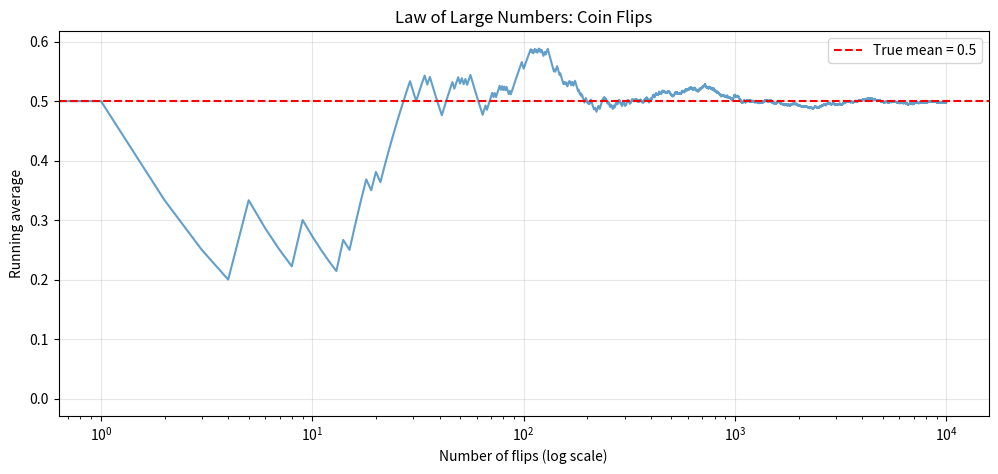
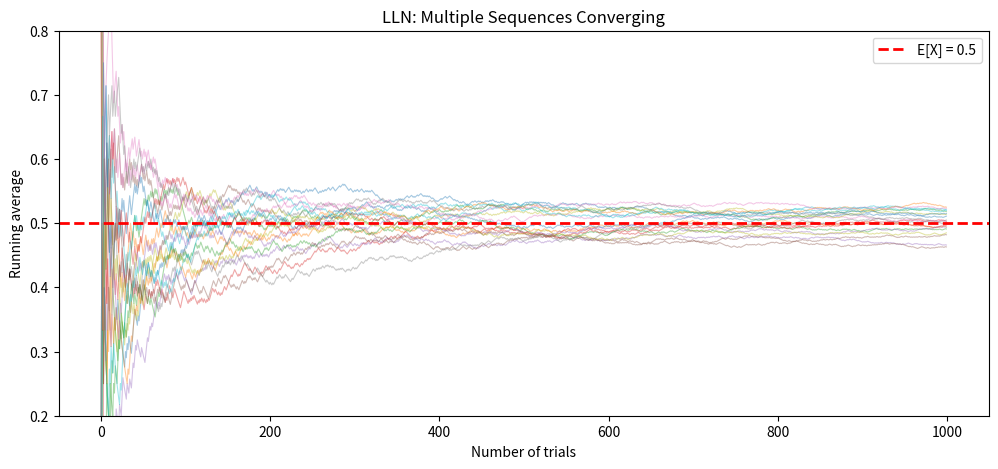
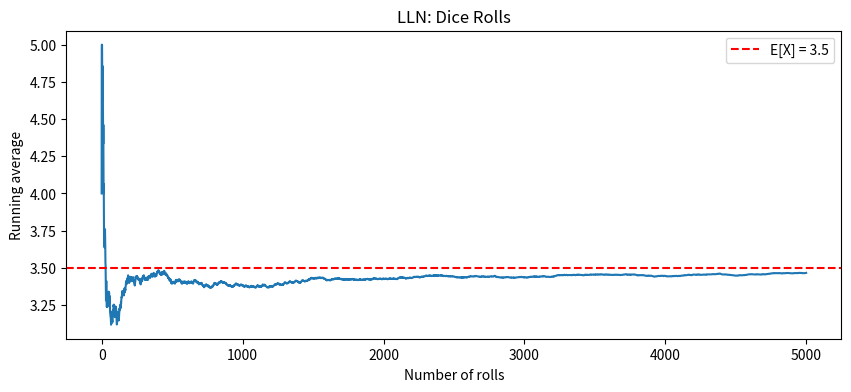

Generate these figures, in order, with matplotlib:
import numpy as np
import matplotlib.pyplot as plt
np.random.seed(42)

# Fair coin: E[X] = 0.5 for X ∈ {0, 1}
true_mean = 0.5
max_flips = 10000

flips = np.random.randint(0, 2, max_flips)
cumulative_means = np.cumsum(flips) / np.arange(1, max_flips + 1)

print(f"After 10 flips: mean = {cumulative_means[9]:.3f}")
print(f"After 100 flips: mean = {cumulative_means[99]:.3f}")
print(f"After 1000 flips: mean = {cumulative_means[999]:.3f}")
print(f"After 10000 flips: mean = {cumulative_means[9999]:.3f}")
print(f"True mean: {true_mean}")

plt.figure(figsize=(12, 5))
plt.plot(cumulative_means, alpha=0.7)
plt.axhline(true_mean, color='red', linestyle='--', label=f'True mean = {true_mean}')
plt.xscale('log')
plt.xlabel('Number of flips (log scale)')
plt.ylabel('Running average')
plt.title('Law of Large Numbers: Coin Flips')
plt.legend()
plt.grid(True, alpha=0.3)
plt.show()

# Multiple sequences to show variability decreasing
n_sequences = 20
max_n = 1000

plt.figure(figsize=(12, 5))
for _ in range(n_sequences):
    flips = np.random.randint(0, 2, max_n)
    running_mean = np.cumsum(flips) / np.arange(1, max_n + 1)
    plt.plot(running_mean, alpha=0.4, linewidth=0.8)

plt.axhline(0.5, color='red', linestyle='--', linewidth=2, label='E[X] = 0.5')
plt.xlabel('Number of trials')
plt.ylabel('Running average')
plt.title('LLN: Multiple Sequences Converging')
plt.legend()
plt.ylim(0.2, 0.8)
plt.show()

# Non-uniform distribution: dice roll
true_mean_dice = 3.5
rolls = np.random.randint(1, 7, 5000)
running_mean_dice = np.cumsum(rolls) / np.arange(1, 5001)

plt.figure(figsize=(10, 4))
plt.plot(running_mean_dice)
plt.axhline(true_mean_dice, color='red', linestyle='--', label='E[X] = 3.5')
plt.xlabel('Number of rolls')
plt.ylabel('Running average')
plt.title('LLN: Dice Rolls')
plt.legend()
plt.show()

# Deviation from mean decreases as 1/√n
sample_sizes = [10, 50, 100, 500, 1000, 5000]
n_trials = 1000

print("Standard deviation of sample means:")
for n in sample_sizes:
    means = [np.mean(np.random.randint(0, 2, n)) for _ in range(n_trials)]
    std_of_means = np.std(means)
    theoretical = 0.5 / np.sqrt(n)  # σ/√n
    print(f"  n={n:4d}: Observed={std_of_means:.4f}, Theoretical={theoretical:.4f}")

# Optional: Heavy-tailed distribution (Cauchy has no mean)
# cauchy_samples = np.random.standard_cauchy(10000)
# running_mean = np.cumsum(cauchy_samples) / np.arange(1, 10001)
# plt.plot(running_mean)  # Does not converge!
